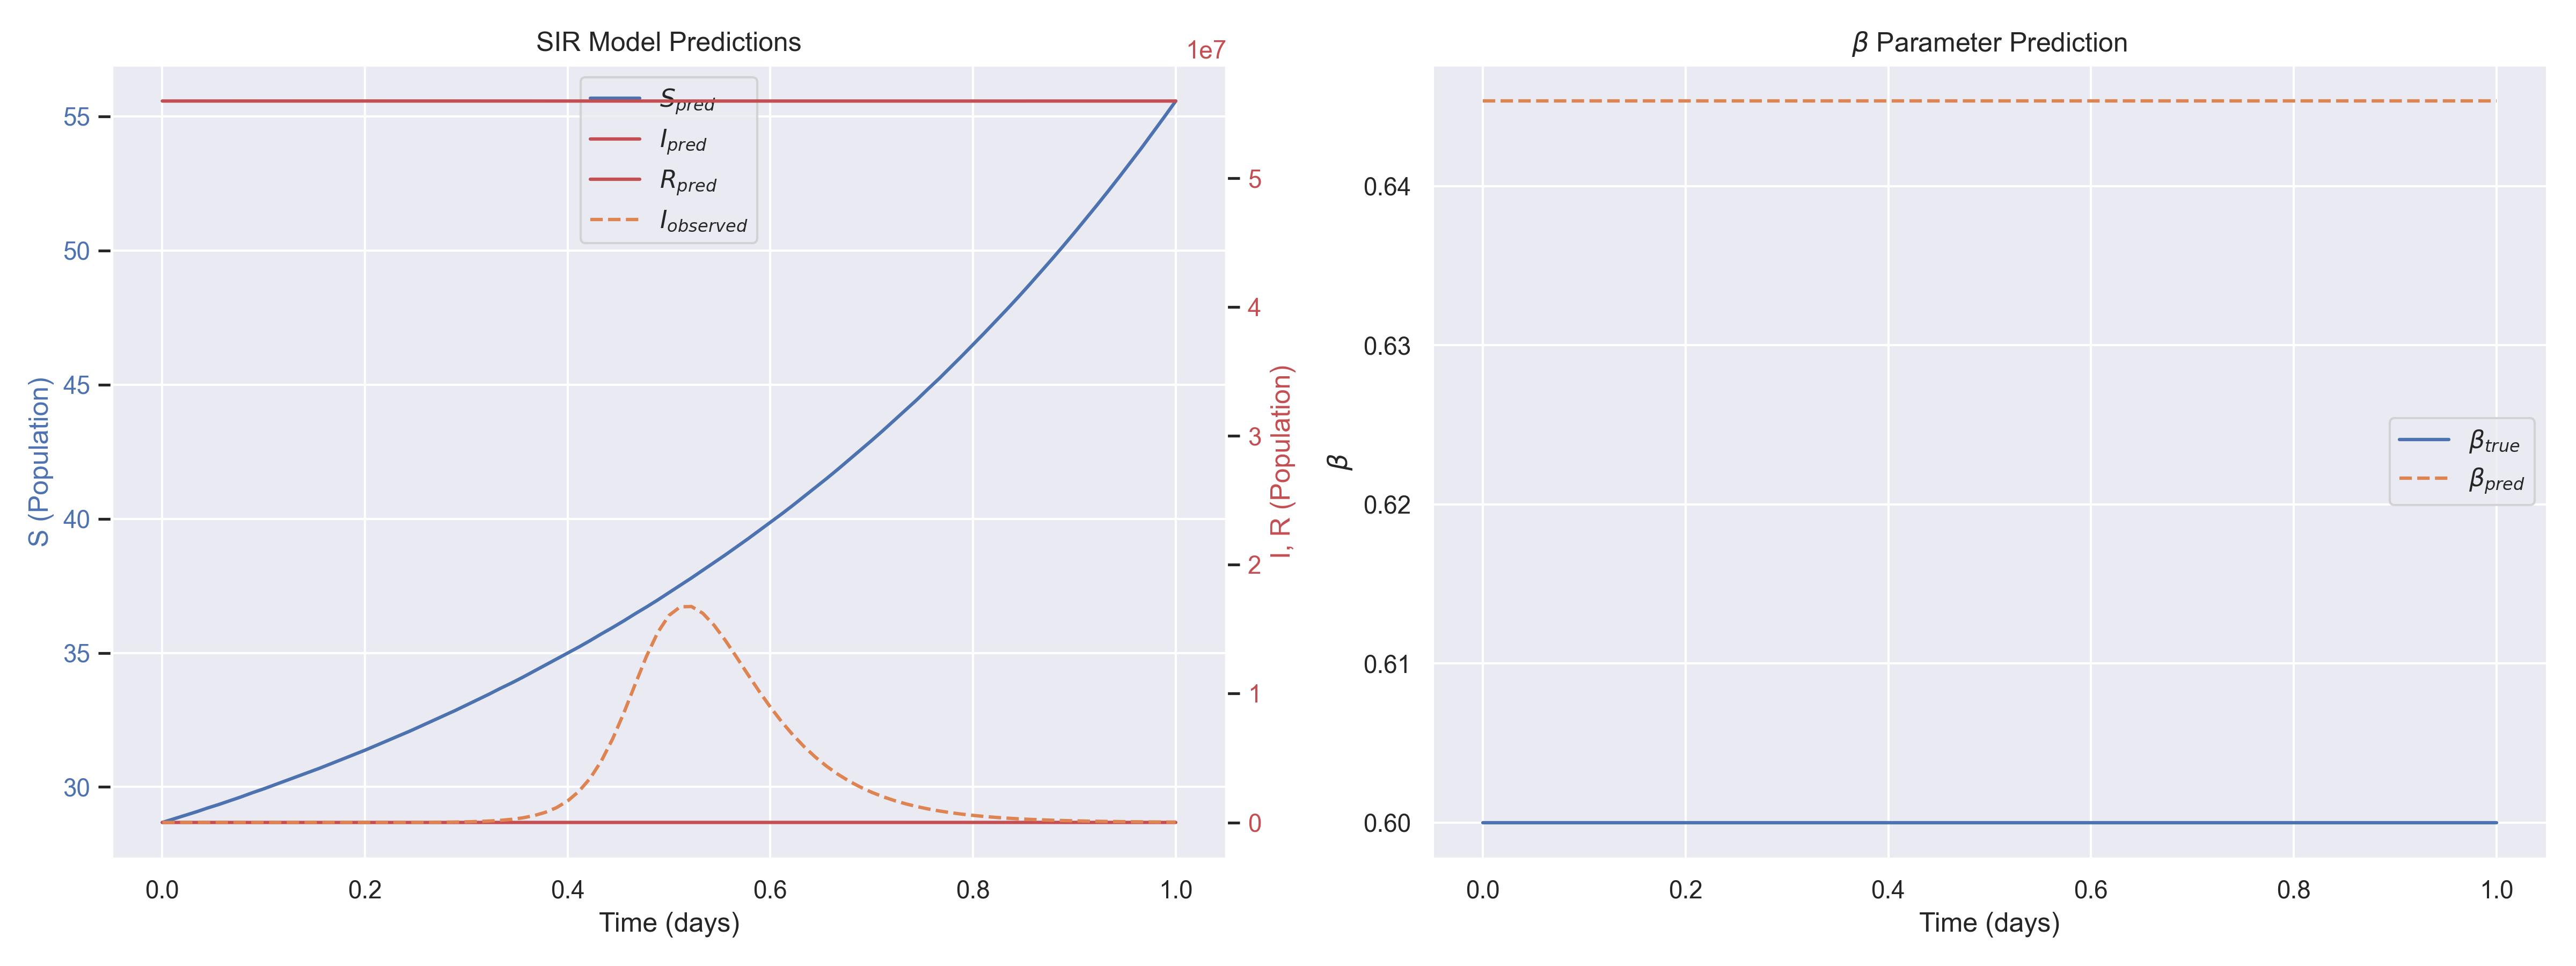

The file beside this chart, header and first rows:
t, I_observed, S_pred, I_pred, R_pred, beta_pred, beta_true
0.000000e+00, 1.000000e+00, 2.867764e+01, 1.927655e+03, 5.599804e+07, 6.453453e-01, 6.000000e-01
1.111111e-02, 1.491824e+00, 2.880873e+01, 1.578174e+03, 5.599839e+07, 6.453453e-01, 6.000000e-01
2.222222e-02, 2.225586e+00, 2.893983e+01, 1.292106e+03, 5.599868e+07, 6.453453e-01, 6.000000e-01
3.333334e-02, 3.320129e+00, 2.907092e+01, 1.058193e+03, 5.599891e+07, 6.453453e-01, 6.000000e-01
4.444445e-02, 4.953102e+00, 2.921393e+01, 8.670186e+02, 5.599910e+07, 6.453453e-01, 6.000000e-01
5.555556e-02, 7.389191e+00, 2.934502e+01, 7.108516e+02, 5.599926e+07, 6.453453e-01, 6.000000e-01
6.666667e-02, 1.102336e+01, 2.948803e+01, 5.834098e+02, 5.599939e+07, 6.453453e-01, 6.000000e-01
7.777778e-02, 1.644496e+01, 2.963104e+01, 4.796902e+02, 5.599949e+07, 6.453453e-01, 6.000000e-01
8.888889e-02, 2.453296e+01, 2.978596e+01, 3.957893e+02, 5.599958e+07, 6.453453e-01, 6.000000e-01
1.000000e-01, 3.659892e+01, 2.992897e+01, 3.287152e+02, 5.599964e+07, 6.453453e-01, 6.000000e-01
1.111111e-01, 5.459912e+01, 3.008390e+01, 2.760768e+02, 5.599969e+07, 6.453453e-01, 6.000000e-01
1.222222e-01, 8.145226e+01, 3.023882e+01, 2.359347e+02, 5.599973e+07, 6.453453e-01, 6.000000e-01
1.333333e-01, 1.215124e+02, 3.039375e+01, 2.064599e+02, 5.599976e+07, 6.453453e-01, 6.000000e-01
1.444445e-01, 1.812746e+02, 3.054868e+01, 1.859723e+02, 5.599978e+07, 6.453453e-01, 6.000000e-01
1.555556e-01, 2.704292e+02, 3.070360e+01, 1.729780e+02, 5.599980e+07, 6.453453e-01, 6.000000e-01
1.666667e-01, 4.034303e+02, 3.087044e+01, 1.662540e+02, 5.599980e+07, 6.453453e-01, 6.000000e-01
1.777778e-01, 6.018430e+02, 3.103728e+01, 1.649806e+02, 5.599980e+07, 6.453453e-01, 6.000000e-01
1.888889e-01, 8.978340e+02, 3.120412e+01, 1.686938e+02, 5.599980e+07, 6.453453e-01, 6.000000e-01
2.000000e-01, 1.339387e+03, 3.137096e+01, 1.773810e+02, 5.599979e+07, 6.453453e-01, 6.000000e-01
2.111111e-01, 1.998078e+03, 3.154972e+01, 1.914099e+02, 5.599978e+07, 6.453453e-01, 6.000000e-01
2.222222e-01, 2.980668e+03, 3.172848e+01, 2.115990e+02, 5.599976e+07, 6.453453e-01, 6.000000e-01
2.333333e-01, 4.446375e+03, 3.190724e+01, 2.392289e+02, 5.599973e+07, 6.453453e-01, 6.000000e-01
2.444444e-01, 6.632622e+03, 3.208599e+01, 2.761125e+02, 5.599969e+07, 6.453453e-01, 6.000000e-01
2.555556e-01, 9.893420e+03, 3.227666e+01, 3.246040e+02, 5.599964e+07, 6.453453e-01, 6.000000e-01
2.666667e-01, 1.475636e+04, 3.246734e+01, 3.874772e+02, 5.599958e+07, 6.453453e-01, 6.000000e-01
2.777778e-01, 2.200748e+04, 3.265801e+01, 4.676121e+02, 5.599950e+07, 6.453453e-01, 6.000000e-01
2.888889e-01, 3.281702e+04, 3.284869e+01, 5.672311e+02, 5.599940e+07, 6.453453e-01, 6.000000e-01
3.000000e-01, 4.892550e+04, 3.305127e+01, 6.869390e+02, 5.599928e+07, 6.453453e-01, 6.000000e-01
3.111111e-01, 7.291780e+04, 3.325386e+01, 8.247366e+02, 5.599914e+07, 6.453453e-01, 6.000000e-01
3.222222e-01, 1.086240e+05, 3.345645e+01, 9.757208e+02, 5.599899e+07, 6.453453e-01, 6.000000e-01
3.333333e-01, 1.617005e+05, 3.367096e+01, 1.132960e+03, 5.599884e+07, 6.453453e-01, 6.000000e-01
3.444445e-01, 2.404592e+05, 3.387354e+01, 1.288917e+03, 5.599868e+07, 6.453453e-01, 6.000000e-01
3.555556e-01, 3.570230e+05, 3.408805e+01, 1.437146e+03, 5.599853e+07, 6.453453e-01, 6.000000e-01
3.666667e-01, 5.288733e+05, 3.431447e+01, 1.573187e+03, 5.599839e+07, 6.453453e-01, 6.000000e-01
3.777778e-01, 7.807895e+05, 3.454089e+01, 1.694721e+03, 5.599827e+07, 6.453453e-01, 6.000000e-01
3.888889e-01, 1.146986e+06, 3.476730e+01, 1.801240e+03, 5.599816e+07, 6.453453e-01, 6.000000e-01
4.000000e-01, 1.672812e+06, 3.499372e+01, 1.893458e+03, 5.599807e+07, 6.453453e-01, 6.000000e-01
4.111111e-01, 2.414555e+06, 3.522014e+01, 1.972722e+03, 5.599799e+07, 6.453453e-01, 6.000000e-01
4.222222e-01, 3.434657e+06, 3.545848e+01, 2.040712e+03, 5.599792e+07, 6.453453e-01, 6.000000e-01
4.333333e-01, 4.788523e+06, 3.570872e+01, 2.099084e+03, 5.599786e+07, 6.453453e-01, 6.000000e-01
4.444444e-01, 6.499850e+06, 3.594706e+01, 2.149442e+03, 5.599782e+07, 6.453453e-01, 6.000000e-01
4.555556e-01, 8.527063e+06, 3.619731e+01, 2.193185e+03, 5.599777e+07, 6.453453e-01, 6.000000e-01
4.666667e-01, 1.073545e+07, 3.645947e+01, 2.231570e+03, 5.599773e+07, 6.453453e-01, 6.000000e-01
4.777778e-01, 1.289972e+07, 3.670972e+01, 2.265675e+03, 5.599770e+07, 6.453453e-01, 6.000000e-01
4.888889e-01, 1.475393e+07, 3.697189e+01, 2.296402e+03, 5.599767e+07, 6.453453e-01, 6.000000e-01
5.000000e-01, 1.607297e+07, 3.724597e+01, 2.324580e+03, 5.599764e+07, 6.453453e-01, 6.000000e-01
5.111111e-01, 1.673927e+07, 3.752004e+01, 2.350910e+03, 5.599761e+07, 6.453453e-01, 6.000000e-01
5.222222e-01, 1.676005e+07, 3.779412e+01, 2.376034e+03, 5.599759e+07, 6.453453e-01, 6.000000e-01
5.333333e-01, 1.623608e+07, 3.808012e+01, 2.400524e+03, 5.599756e+07, 6.453453e-01, 6.000000e-01
5.444444e-01, 1.531213e+07, 3.836611e+01, 2.424927e+03, 5.599754e+07, 6.453453e-01, 6.000000e-01
5.555555e-01, 1.413519e+07, 3.865210e+01, 2.449765e+03, 5.599751e+07, 6.453453e-01, 6.000000e-01
5.666667e-01, 1.283038e+07, 3.895001e+01, 2.475528e+03, 5.599748e+07, 6.453453e-01, 6.000000e-01
5.777777e-01, 1.149259e+07, 3.924791e+01, 2.502678e+03, 5.599746e+07, 6.453453e-01, 6.000000e-01
5.888889e-01, 1.018751e+07, 3.955774e+01, 2.531682e+03, 5.599743e+07, 6.453453e-01, 6.000000e-01
6.000000e-01, 8.956617e+06, 3.986756e+01, 2.562966e+03, 5.599740e+07, 6.453453e-01, 6.000000e-01
6.111111e-01, 7.823194e+06, 4.017738e+01, 2.596912e+03, 5.599736e+07, 6.453453e-01, 6.000000e-01
6.222222e-01, 6.797676e+06, 4.049911e+01, 2.633830e+03, 5.599733e+07, 6.453453e-01, 6.000000e-01
6.333333e-01, 5.881900e+06, 4.083276e+01, 2.673938e+03, 5.599729e+07, 6.453453e-01, 6.000000e-01
6.444445e-01, 5.072300e+06, 4.116641e+01, 2.717302e+03, 5.599724e+07, 6.453453e-01, 6.000000e-01
6.555555e-01, 4.362116e+06, 4.150006e+01, 2.763812e+03, 5.599720e+07, 6.453453e-01, 6.000000e-01
... 31 more rows
